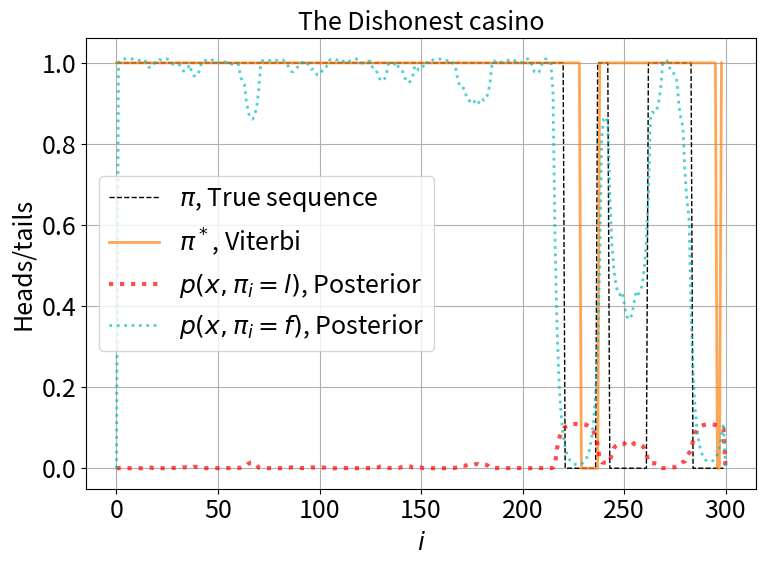

This chart was generated by the following Python code:
# Local imports

# Global imports
import numpy as np
import matplotlib.pyplot as plt
from tqdm import tqdm

# Set plot params
plt.rc('font', size=18)          # controls default text sizes
plt.rc('axes', titlesize=18)     # fontsize of the axes title
plt.rc('axes', labelsize=18)     # fontsize of the x and y labels
plt.rc('xtick', labelsize=18)    # fontsize of the tick labels
plt.rc('ytick', labelsize=18)    # fontsize of the tick labels
plt.rc('legend', fontsize=18)    # legend fontsize

'''
A training example based on the "Occasionally dishonest casino" example 
from  chapter 3 of Biological Sequence analysis, focusing on HMMs.
The specific example is random tosses of coins, and the task is to find 
    - most likely state sequence
    - probability of a certain sequence
    - most probable state for a certain observation
    - estimates for HMM model parameters, in two cases
        * Known state sequence => MLE estimates
        * Unknown state sequence: EM with Baum-Welch
'''


def casino(N):
    '''
        Generates a sequence lenght N of random contosses, with either a weighted coin or with a fair one. 
        Define: Head = h = 0, Tails = t = 0
    '''
    np.random.seed(1)
    
    # Data structures
    coin_seq = np.zeros(N, dtype=int)
    state_seq = np.zeros(N, dtype=int)

    # Transition probabilities 
    a_lf = 0.1         # p loaded => fair
    a_fl = 0.01         # p fair => loaded
    a = [a_lf, a_fl]
    
    a_0l = 0.3  # p start
    a_0f = 1 - a_0l
    a_0k = [a_0l, a_0f]
    state = np.random.choice(a=[0,1], size=1, p=a_0k)[0]  # 0 = loaded, 1 = fair, 

    # Emission probabilities
    e_hf = 0.5          # p head fair coin
    e_hl = 0.1          # p head loaded coin
    e = [e_hl, e_hf]

    for i in range(N):
        # go to new state based on previous state
        transition = np.random.choice([True, False], size=1, p=[a[state], 1-a[state]])[0]
        if transition:
            state = not state
        # emit value 
        emission = np.random.choice([0,1], size=1, p=[e[state], 1-e[state]])[0]
        # save emitted value and state
        coin_seq[i] = emission
        state_seq[i] = state
    return coin_seq, state_seq, e, a, a_0k


def viterbi(x, e, a, a_0k):
    ''' 
        Given a sequence x, calculate the most probable state sequence pi.
        Perform calculations in log space
    '''
    # Initialization
    pi = np.zeros(len(x))
    v = np.zeros((len(x)+1, 3)) 
    #          0  l  f
    v[0, :] = [1, 0, 0]  # p of most probable path ending in each state, if it ends now
    a_kl = np.array([ [0, a_0k[0], a_0k[1]], [0, 1-a[0], a[0]], [0, a[1], 1-a[1]] ])  # [ [a_00, a_0l, a_0f], [a_l0, a_ll, a_lf], [a_20, a_fl, a_ff] ]
    e_lx = np.array([ [0, 0], [e[0], 1-e[0]], [e[1], 1-e[1]] ])  # [ [e_0(h), e_0(t)], [e_l(h), e_l(t)], [e_f(h), e_f(t)] ]
    # Convert to log space
    v[0,:] = np.log(v[0,:])
    a_kl = np.log(a_kl)
    e_lx = np.log(e_lx)
    # Recursion
    for i in range(1, len(x)+1):
        xi = x[i-1]
        for l in range(v.shape[1]):
            # l is the new state, either 0 (loaded) or 1 (fair). 0 is inaccessible p=0
            e_l = e_lx[l, :]
            v_a_kl = v[i-1,:] + a_kl[:, l]
            v[i, l] =  e_l[xi] + np.max( v_a_kl ) # sufficient to max since log is monotonous
            pi[i-1] = np.argmax( v_a_kl ) - 1 # remove the extra state
    # Termination
    p_xpi = np.exp(np.max(v[-1,:]))
    # Traceback
    return pi

def forward(x, e, a, a_0k):
    ''' 
        Given a sequence x, calculate its probability p(x).
        Perform calculations in log space

        Avoiding underflow: http://wittawat.com/posts/log-sum_exp_underflow.html
    '''
    # Initialization
    f = np.zeros((len(x)+1, 3))  # p of most probable path ending in each state, if it ends now
    #          0  l  f
    f[0, :] = [1, 0, 0] 
    a_kl = np.array([ [0, a_0k[0], a_0k[1]], [0, 1-a[0], a[0]], [0, a[1], 1-a[1]] ])  # [ [a_00, a_0l, a_0f], [a_l0, a_ll, a_lf], [a_f0, a_fl, a_ff] ]
    e_lx = np.array([ [0, 0], [e[0], 1-e[0]], [e[1], 1-e[1]] ])  # [ [e_0(h), e_0(t)], [e_l(h), e_l(t)], [e_f(h), e_f(t)] ]
    # Convert to log space
    f[0,:] = np.log(f[0,:])
    a_kl = np.log(a_kl)
    e_lx = np.log(e_lx)
    # Recursion
    for i in range(1, len(x)+1):
        xi = x[i-1]
        for l in range(f.shape[1]):
            # l is the new state, either 0 (loaded) or 1 (fair). 0 is inaccessible p=0
            e_l = e_lx[l, :]
            f_a_kl = f[i-1,:] + a_kl[:, l]
            c = np.max(f_a_kl)
            fa_sum = c + np.log(np.sum(np.exp( f_a_kl - c)))
            # print( a_kl[l, :])
            if e_l[xi] == -np.inf or fa_sum == -np.inf :
                f[i, l] = -np.inf
            else:
                f[i, l] =  e_l[xi] + fa_sum

    # Termination
    a_k0 = np.array([0, 0.5, 0.5])
    p_x = np.sum( np.exp(f[-1,:]) * a_k0 )
    # p_x = np.sum(np.exp( f[-1, :] ))
    # Unlog
    f = np.exp(f)
    return p_x, f


def backwards(x, e, a, a_0k):
    ''' 
        Given a sequence x, calculate b in order to calculate the probability that 
        the HMM is in state k at char i p( pi_i = k | x ).
        Perform calculations in log space
    '''
    # Initialization
    b = np.zeros((len(x)+1, 3)) 
    #          0  l  f
    b[-1, :] = [0, 0.5, 0.5]  # bk(L) = a_k0, i.e.prob to go to ending state
    a_kl = np.array([ [0, a_0k[0], a_0k[1]], [0, 1-a[0], a[0]], [0, a[1], 1-a[1]] ])  # [ [a_00, a_0l, a_0f], [a_l0, a_ll, a_lf], [a_f0, a_fl, a_ff] ]
    e_lx = np.array([ [0, 0], [e[0], 1-e[0]], [e[1], 1-e[1]] ])  # [ [e_0(h), e_0(t)], [e_l(h), e_l(t)], [e_f(h), e_f(t)] ]
    # Convert to log space
    b[0,:] = np.log(b[0,:])
    a_kl = np.log(a_kl)
    e_lx = np.log(e_lx)
    # Recursion
    for i in reversed(range(0, b.shape[0])):
        xi = x[i-1]
        for l in range(b.shape[1]):
            # l is the new state, either 0 (loaded) or 1 (fair). 0 is inaccessible p=0
            e_l = e_lx[l, :]
            b_a_kl = b[i,:] + a_kl[:, l]
            c = np.max(b_a_kl)
            ba_sum = c + np.log(np.sum(np.exp( b_a_kl - c)))
            # print( a_kl[l, :])
            if e_l[xi] == -np.inf or ba_sum == -np.inf :
                b[i-1, l] = -np.inf
            else:
                b[i-1, l] =  e_l[xi] + ba_sum
    # Termination
    x1 = x[0]  # stupid algorithm count from 1 >.<
    a_0l = np.array( [0, a_0k[0], a_0k[1]] )
    p_x = 0
    for l in range(b.shape[1]):
        e_l = e_lx[l, :]
        p_x +=  a_0l[l] * np.exp( e_lx[x1] + b[0,l] ) 
    # Unlog
    b = np.exp(b)
    return b


# Generate sequence of coin tosses
L = 300
x, pi, e, a, a_0k = casino(L)

# Obtain most probable state sequence - Viterbi algorithm
pi_m = viterbi(x, e, a, a_0k)


# Obtain probability of sequence - Forward algorithm
p_x, f = forward(x, e, a, a_0k)

# Obtain probability of state for xi - Backwards algorithm
b = backwards(x, e, a, a_0k)
p_pii = f * b / p_x
# Error somewhere, rescale p_pii so sums to 1
p_pii /= np.sum(p_pii[1,:])



# Print results
print()
print('--------- Results ---------')
print(f'**** Viterbi accuracy: {(np.sum(pi_m == pi) / L):.2f}')
print(f'**** Forward: P(x): {p_x}')
print(f'**** Backward: P(pi_100 = k | x): {p_pii[1,:]}')

# Plot
fig, ax = plt.subplots(figsize=(8,6))

ax.plot(pi, c='k', linestyle='--', linewidth=1, label=r'$\pi$, True sequence')
ax.plot(pi_m[1:], c='C1', linewidth=2, alpha=0.7, label=r'$\pi^*$, Viterbi')

ax.plot(p_pii[:,1], c='r', linestyle=':', linewidth=3, alpha=0.7, label=r'$p(x, \pi_i=l)$, Posterior')
ax.plot(p_pii[:,2], c='c', linestyle=':', linewidth=2, alpha=0.7, label=r'$p(x, \pi_i=f)$, Posterior')

ax.grid()
ax.legend(loc='best')
ax.set_title('The Dishonest casino')
ax.set_xlabel(r'$i$')
ax.set_ylabel(r'Heads/tails')
plt.tight_layout()
plt.savefig(f'viterbi_L={L}.png')
plt.show()
